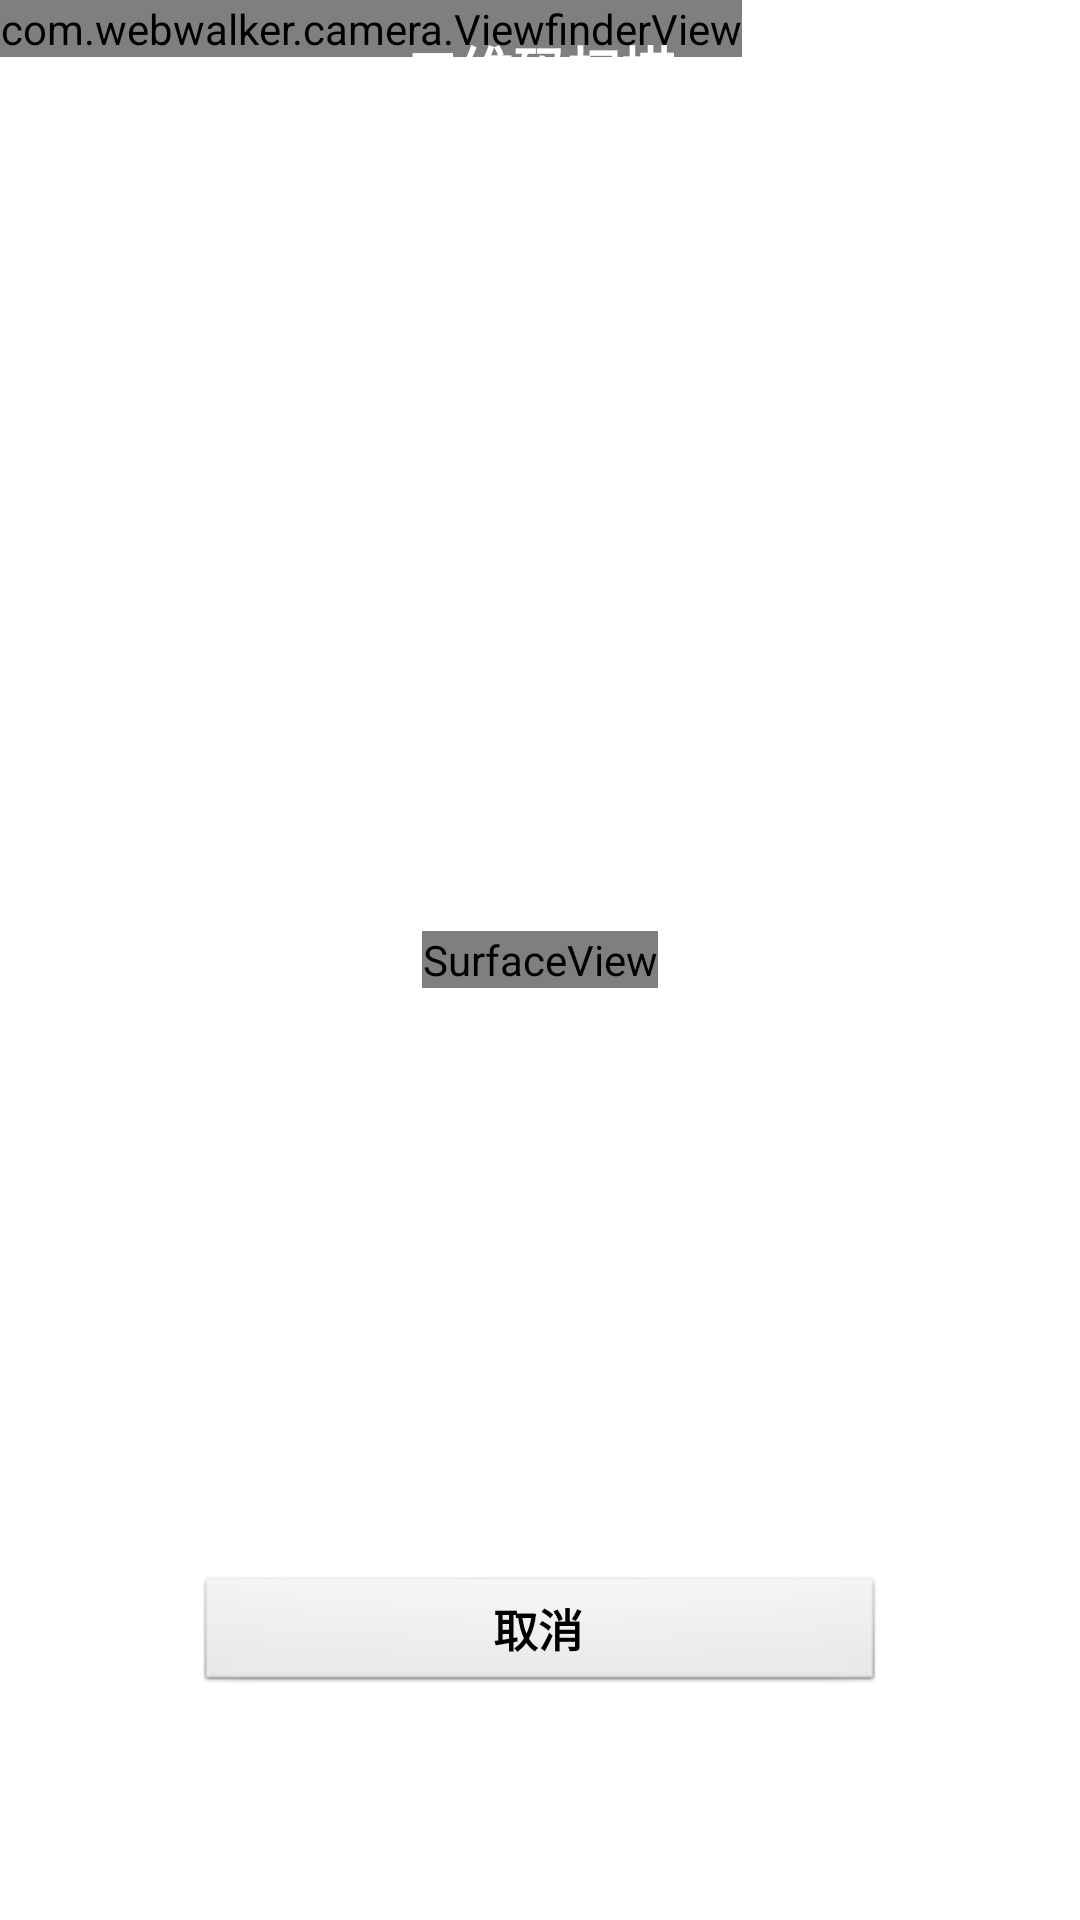

Reconstruct the res/layout file that produces this screen, plus the resources it refers to.
<!-- AndroidManifest.xml: application theme AppTheme -->
<!-- res/layout/camera.xml -->
<?xml version="1.0" encoding="utf-8"?>
<FrameLayout xmlns:android="http://schemas.android.com/apk/res/android"
    android:layout_width="fill_parent"
    android:layout_height="fill_parent" >

    <SurfaceView
        android:id="@+id/preview_view"
        android:layout_width="wrap_content"
        android:layout_height="wrap_content"
        android:layout_gravity="center" />

    <com.webwalker.camera.ViewfinderView
        android:id="@+id/viewfinder_view"
        android:layout_width="wrap_content"
        android:layout_height="wrap_content" />

    <RelativeLayout
        android:layout_width="fill_parent"
        android:layout_height="fill_parent"
        android:layout_gravity="center"
        android:orientation="vertical" >

        <TextView
            android:layout_width="fill_parent"
            android:layout_height="wrap_content"
            android:layout_alignParentTop="true"
            android:layout_centerInParent="true"
            android:background="@drawable/navbar"
            android:gravity="center"
            android:paddingBottom="10dp"
            android:paddingTop="10dp"
            android:text="@string/camera_scan"
            android:textColor="@android:color/white"
            android:textSize="18sp"
            android:textStyle="bold" />

        <Button
            android:id="@+id/btn_cancel_scan"
            android:layout_width="230dp"
            android:layout_height="40dp"
            android:layout_alignParentBottom="true"
            android:layout_centerInParent="true"
            android:layout_marginBottom="75dp"
            android:text="@string/camera_cancel"
            android:textSize="15sp"
            android:textStyle="bold" />

        

    </RelativeLayout>

</FrameLayout>
<!-- resources referenced by this layout -->
<resources>
  <string name="camera_cancel">取消</string>
  <string name="camera_scan">二维码扫描</string>
  <style name="AppTheme" parent="AppBaseTheme">
          <item name="android:layout_width">fill_parent</item>
          <item name="android:layout_height">wrap_content</item>
          <item name="android:windowNoTitle">true</item>
          <item name="android:windowSoftInputMode">stateAlwaysHidden|adjustPan</item>
      </style>
  <style name="AppBaseTheme" parent="android:Theme.Light" />
</resources>
